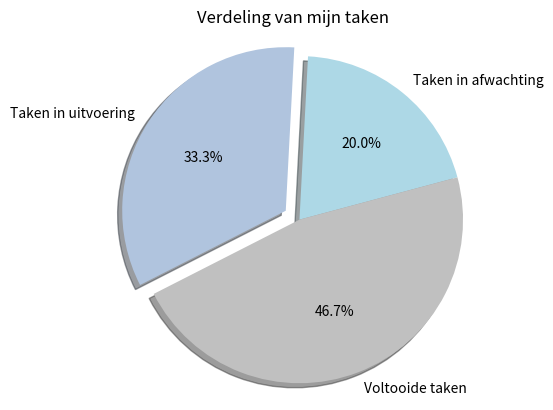

Here is the Python script that generated this plot:
# Importeer de module matplotlib.pyplot en geef deze de alias 'plt' voor gebruiksgemak.
import matplotlib.pyplot as plt

# Definieer de gegevens die we willen weergeven in de taartgrafiek.
my_data = [300, 500, 700]

# Definieer labels voor de verschillende delen van de taartgrafiek.
my_labels = 'Taken in afwachting', 'Taken in uitvoering', 'Voltooide taken'

# Definieer de kleuren voor de verschillende delen van de taartgrafiek.
my_colors = ['lightblue', 'lightsteelblue', 'silver']

# Specificeer hoeveel elk deel van de taartgrafiek moet uitsteken (0 betekent geen uitsteking).
my_explode = (0, 0.1, 0)

# Maak een taartgrafiek met de opgegeven gegevens en instellingen.
plt.pie(my_data, labels=my_labels, autopct='%1.1f%%', startangle=15, shadow=True, colors=my_colors, explode=my_explode)

# Voeg een titel toe aan de taartgrafiek voor duidelijkheid.
plt.title('Verdeling van mijn taken')

# Zorg ervoor dat de taartgrafiek er cirkelvormig uitziet.
plt.axis('equal')

# Toon de taartgrafiek.
plt.show()


